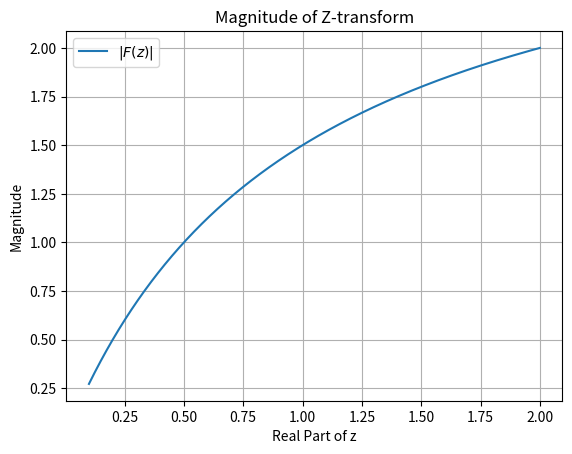

This figure's Python source:
import numpy as np
import matplotlib.pyplot as plt


def z_transform(z):
    return z*(-3) / (1 - z*(-1))


z_values = np.linspace(0.1, 2, 1000) 
f_z_values = z_transform(z_values)


plt.plot(z_values, np.abs(f_z_values), label=r'$|F(z)|$')
plt.title('Magnitude of Z-transform')
plt.xlabel('Real Part of z')
plt.ylabel('Magnitude')
plt.legend()
plt.grid(True)
plt.show()